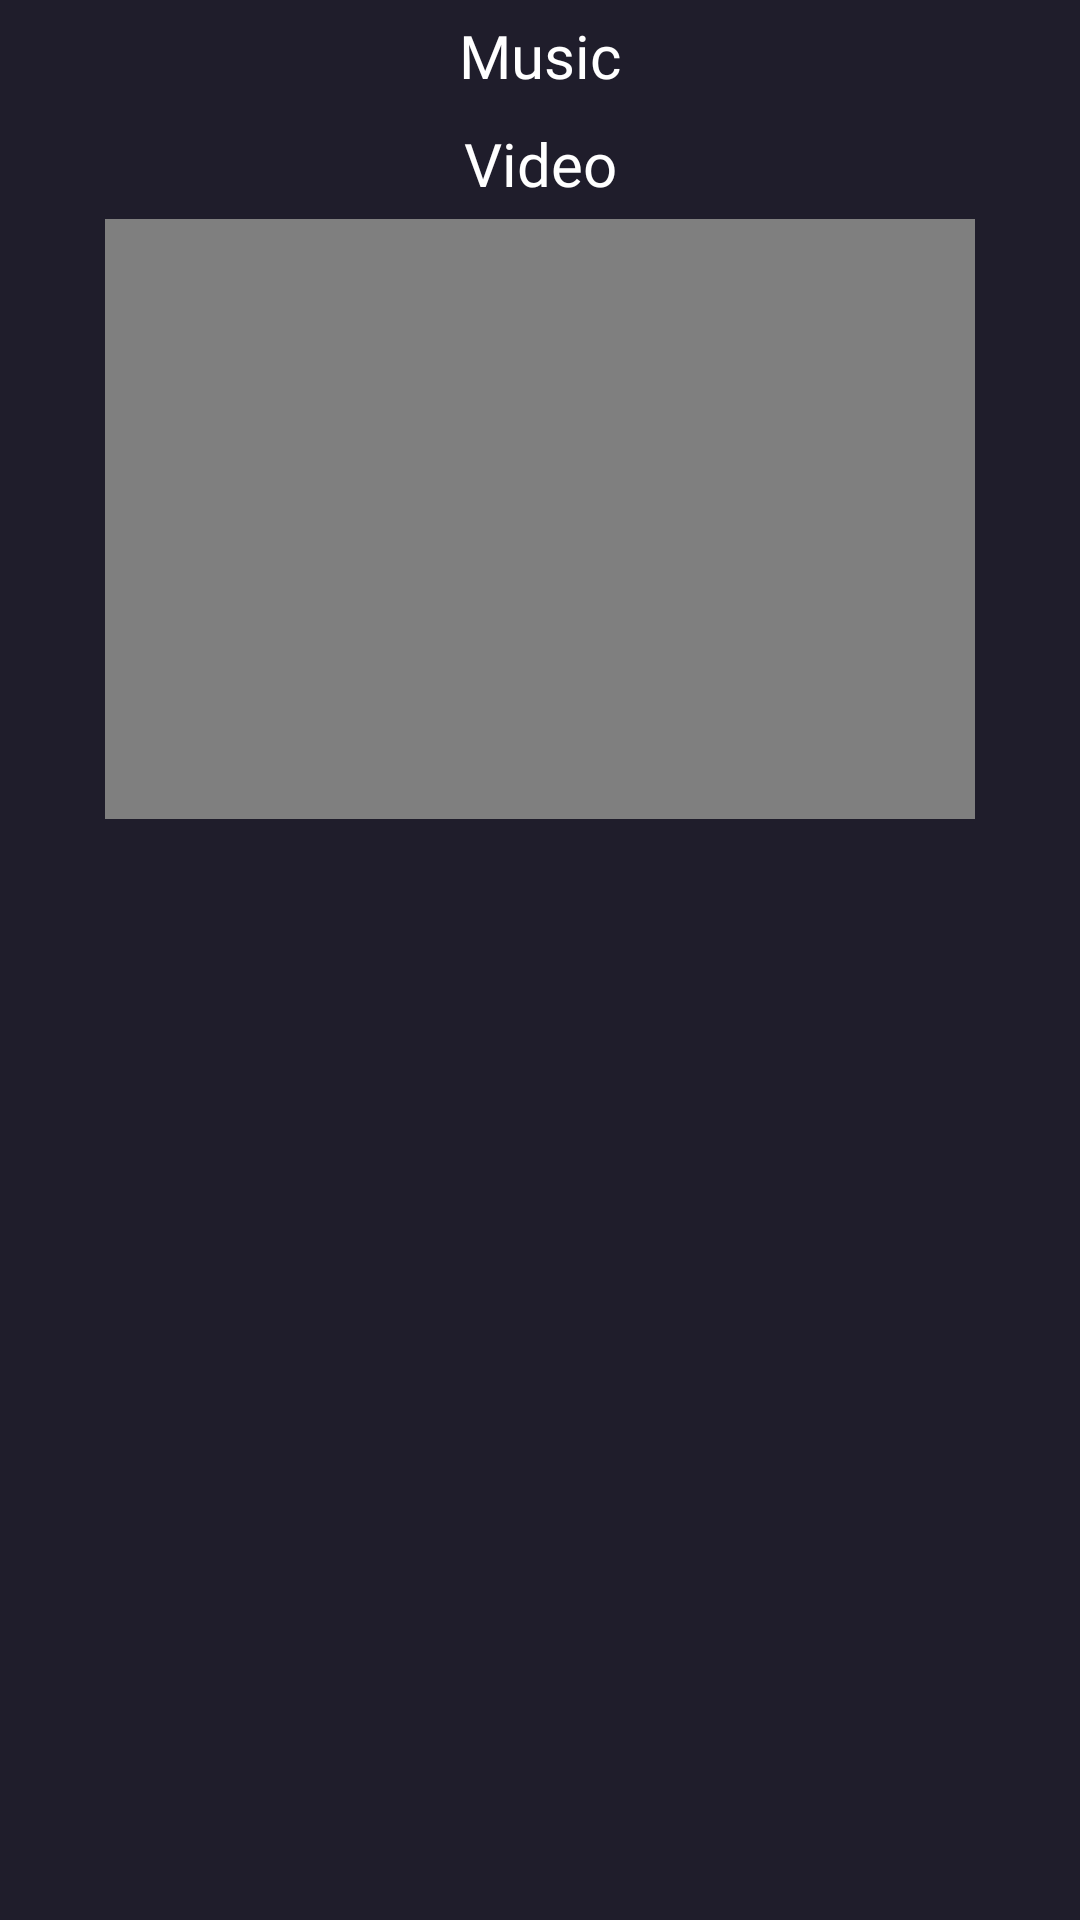

The Android layout XML behind this screen, and the referenced resources:
<!-- AndroidManifest.xml: application theme Theme.10119176UTS -->
<!-- res/layout/fragment_music.xml -->
<?xml version="1.0" encoding="utf-8"?>
<FrameLayout xmlns:android="http://schemas.android.com/apk/res/android"
    xmlns:tools="http://schemas.android.com/tools"
    android:layout_width="match_parent"
    android:layout_height="match_parent"
    android:background="@color/Background"
    android:focusable="true"
    android:focusableInTouchMode="true"
    tools:context=".MusicFragment">

    <ScrollView
        android:layout_width="match_parent"
        android:layout_height="match_parent">

        <LinearLayout
            android:layout_width="match_parent"
            android:layout_height="wrap_content"
            android:orientation="vertical">

            <RelativeLayout
                android:layout_width="match_parent"
                android:layout_height="match_parent"
                android:layout_weight="3">

                <LinearLayout
                    android:layout_width="match_parent"
                    android:layout_height="match_parent"
                    android:layout_marginStart="5dp"
                    android:layout_marginEnd="5dp"
                    android:orientation="vertical">

                    <TextView
                        android:layout_width="116dp"
                        android:layout_height="wrap_content"
                        android:layout_gravity="center"
                        android:layout_marginTop="5dp"
                        android:layout_marginBottom="4dp"
                        android:fontFamily="@font/nunito_bold"
                        android:text="Music"
                        android:textAlignment="center"
                        android:textColor="@color/white"
                        android:textSize="20sp" />

                    <androidx.core.widget.NestedScrollView
                        android:layout_width="match_parent"
                        android:layout_height="wrap_content"
                        android:layout_marginEnd="30dp"
                        android:layout_marginStart="30dp">

                        <androidx.recyclerview.widget.RecyclerView
                            android:id="@+id/recview_music"
                            android:layout_width="match_parent"
                            android:layout_height="match_parent" />
                    </androidx.core.widget.NestedScrollView>
                </LinearLayout>
            </RelativeLayout>

            <RelativeLayout
                android:layout_width="match_parent"
                android:layout_height="match_parent"
                android:layout_weight="3"
                android:elevation="0dp">

                <androidx.core.widget.NestedScrollView
                    android:layout_width="match_parent"
                    android:layout_height="wrap_content">

                    <LinearLayout
                        android:layout_width="match_parent"
                        android:layout_height="match_parent"
                        android:layout_marginStart="5dp"
                        android:layout_marginEnd="5dp"
                        android:orientation="vertical">

                        <TextView
                            android:layout_width="match_parent"
                            android:layout_height="wrap_content"
                            android:layout_gravity="center"
                            android:layout_marginTop="5dp"
                            android:fontFamily="@font/nunito_bold"
                            android:text="Video"
                            android:textAlignment="center"
                            android:textColor="@color/white"
                            android:textSize="20sp" />

                        <FrameLayout
                            android:layout_width="match_parent"
                            android:layout_height="wrap_content"
                            android:layout_marginStart="30dp"
                            android:layout_marginTop="5dp"
                            android:layout_marginEnd="30dp">

                            <VideoView
                                android:id="@+id/vv_video"
                                android:layout_width="match_parent"
                                android:layout_height="200dp"
                                android:layout_gravity="center_horizontal" />

                        </FrameLayout>

                    </LinearLayout>
                </androidx.core.widget.NestedScrollView>
            </RelativeLayout>
        </LinearLayout>
    </ScrollView>

</FrameLayout>
<!-- resources referenced by this layout -->
<resources>
  <color name="Background">#1F1D2B</color>
  <color name="white">#FFFFFFFF</color>
  <style name="Theme.10119176UTS" parent="Theme.MaterialComponents.DayNight.DarkActionBar">
          
          <item name="colorPrimary">@color/Primary</item>
          <item name="colorPrimaryVariant">@color/purple_700</item>
          <item name="colorOnPrimary">@color/white</item>
          
          <item name="colorSecondary">@color/Secondary</item>
          <item name="colorSecondaryVariant">@color/teal_700</item>
          <item name="colorOnSecondary">@color/black</item>
          
          <item name="android:statusBarColor" tools:targetApi="l">?attr/colorPrimaryVariant</item>
          
      </style>
  <color name="Primary">#428191</color>
  <color name="purple_700">#FF3700B3</color>
  <color name="Secondary">#86C6F4</color>
  <color name="teal_700">#FF018786</color>
  <color name="black">#FF000000</color>
</resources>
